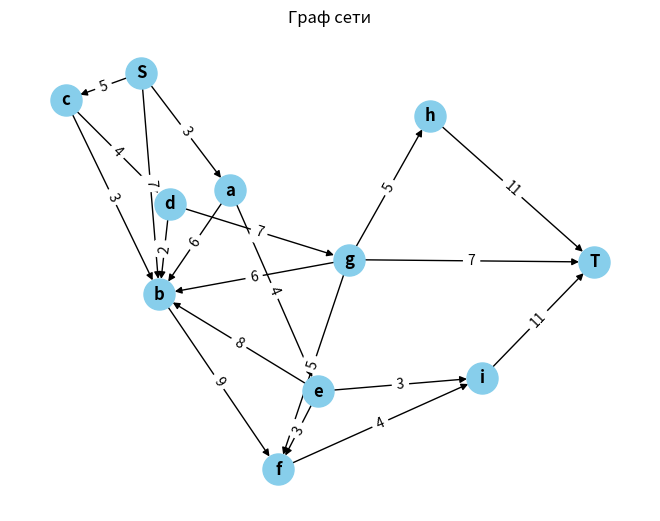
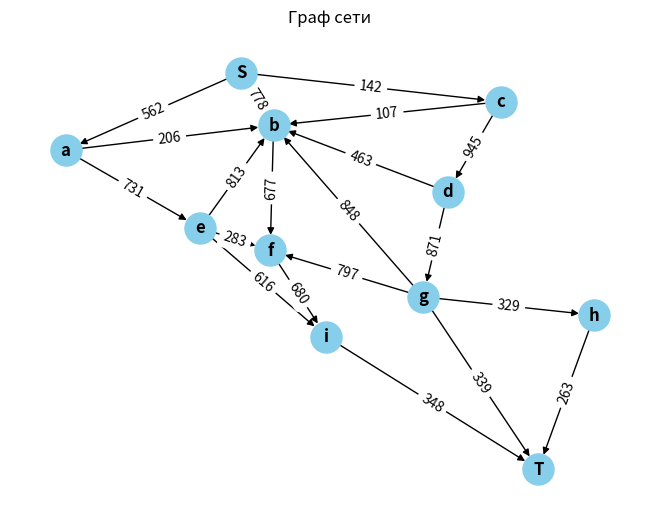

Reproduce these figures in Python, in order.
import matplotlib.pyplot as plt
import networkx as nx
from collections import defaultdict
import random

class FordFulkerson:
    def __init__(self, graph):
        # Инициализация графа и множества посещённых вершин
        self.graph = graph  # Граф представлен в виде словаря
        self.visited = set()  # Множество для отслеживания посещённых вершин

    def ford_fulkerson(self, source, sink):
        max_flow = 0

        while True:
            # Поиск пути от source к sink с помощью DFS
            path = self._dfs(source, sink, [])
            if not path:
                break

            # Определение минимальной ёмкости по найденному пути
            min_capacity = float("inf")
            for u, v in path:
                min_capacity = min(min_capacity, self.graph[u][v])  # Находим минимальную ёмкость

            # Обновление пропускных способностей по найденному пути
            for u, v in path:
                self.graph[u][v] -= min_capacity  # Уменьшаем ёмкость прямого ребра
                self.graph[v][u] += min_capacity  # Увеличиваем ёмкость обратного ребра

            max_flow += min_capacity  # Увеличиваем общий максимальный поток

        return max_flow

    def _dfs(self, node, sink, path):
        # Метод для поиска пути с помощью DFS
        if node == sink:
            return path  # Если достигли sink, возвращаем текущий путь
        self.visited.add(node)  # Добавляем текущую вершину в множество посещённых
        for next_node, capacity in self.graph[node].items():
            # Перебираем соседние вершины
            if next_node not in self.visited and capacity > 0:  # Если вершина не посещена и ёмкость положительна
                new_path = path + [(node, next_node)]  # Добавляем текущее ребро в путь
                result = self._dfs(next_node, sink, new_path)  # Рекурсивный вызов для следующей вершины
                if result:
                    return result
        return None

    def min_cut(self, source):
        # Метод для нахождения минимального разреза
        self.visited.add(source)  # Добавляем начальную вершину в множество посещённых
        reachable_nodes = set()  # Множество для хранения достижимых вершин

        stack = [source]  # Стек для обхода графа
        while stack:
            node = stack.pop()  # Извлекаем вершину из стека
            reachable_nodes.add(node)  # Добавляем её в множество достижимых
            for next_node, capacity in self.graph[node].items():
                # Перебираем соседние вершины
                if next_node not in self.visited and capacity > 0:
                    stack.append(next_node)  # Добавляем в стек для дальнейшего обхода
                    self.visited.add(next_node)  # Помечаем как посещённую

        min_cut = []
        for u in reachable_nodes:
            for v, capacity in self.graph[u].items():
                if v not in reachable_nodes:
                    min_cut.append((u, v))  # Если v недостижима, добавляем ребро в минимальный разрез

        return min_cut  # Возвращаем найденный минимальный разрез

def visualize_graph(edges):
    G = nx.DiGraph()
    for u, v, capacity in edges:
        G.add_edge(u, v, capacity=capacity)
    pos = nx.spring_layout(G)
    nx.draw(G, pos, with_labels=True, node_color="skyblue", node_size=500, font_size=12, font_weight="bold")
    nx.draw_networkx_edge_labels(G, pos, edge_labels={(u, v): str(d["capacity"]) for u, v, d in G.edges(data=True)})
    plt.title("Граф сети")
    plt.show()

def find_max_flow_min_cut(edges):
    G = nx.DiGraph()

    for edge in edges:
        G.add_edge(edge[0], edge[1], capacity=edge[2])

    source = 'S'  # Заменяем на буквы
    sink = 'T'    # Заменяем на буквы
    flow_value, flow_dict = nx.maximum_flow(G, source, sink)
    min_cut = nx.minimum_cut(G, source, sink)

    return flow_value, min_cut

# Список рёбер сети с заменой на буквы
edges = [['S', 'a', 3], ['S', 'b', 7], ['S', 'c', 5],
         ['a', 'e', 4], ['a', 'b', 6],
         ['c', 'b', 3], ['c', 'd', 4],
         ['b', 'f', 9],
         ['d', 'g', 7], ['d', 'b', 2],
         ['e', 'b', 8], ['e', 'f', 3], ['e', 'i', 3],
         ['f', 'i', 4],
         ['g', 'b', 6],['g', 'f', 5],['g', 'h', 5],['g', 'T', 7],
         ['h', 'T', 11],
         ['i', 'T', 11]]

# Находим максимальный поток и минимальный разрез
max_flow, min_cut = find_max_flow_min_cut(edges)

print("Максимальный поток:", max_flow)
print("Минимальный разрез:", min_cut)

# Визуализируем граф
visualize_graph(edges)

# построим граф с другими весами
edges2 = []
for i in range(len(edges)):
    cur_edge = edges[i];
    cur_edge[2] = random.randint(100, 1000)
    edges2.append(cur_edge)

max_flow2, min_cut2 = find_max_flow_min_cut(edges2)

print("Максимальный поток:", max_flow2)
print("Минимальный разрез:", min_cut2)
graph2 = defaultdict(dict)
for u, v, capacity in edges2:
    graph2[u][v] = capacity
    graph2[v][u] = 0  # Обратные ребра для обратного потока

visualize_graph(edges2)








"""
        Алгоритм действий программы
1. Импорт необходимых библиотек
   - Импортируются библиотеки `matplotlib.pyplot` для визуализации, `networkx` для работы с графами, `collections.defaultdict` 
   для удобного создания графа и `random` для генерации случайных весов.

2. Определение класса `FordFulkerson`
   - Создаётся класс `FordFulkerson`, который принимает граф в виде словаря и инициализирует множество `visited` для отслеживания 
   посещённых вершин.

3. Метод `ford_fulkerson`
   - Принимает начальную (`source`) и конечную (`sink`) вершины.
   - Инициализирует переменную `max_flow` для хранения максимального потока.
   - Запускает бесконечный цикл для поиска путей от `source` к `sink` с помощью метода `_dfs`.

4. Поиск пути с помощью метода `_dfs`
   - Проверяет, достигнута ли конечная вершина. Если да, возвращает текущий путь.
   - Если нет, добавляет текущую вершину в множество `visited` и перебирает соседние вершины.
   - Если соседняя вершина доступна (не посещена и имеет положительную ёмкость), рекурсивно вызывает `_dfs`.
   - Если путь найден, возвращает его, иначе возвращает `None`.

5. Обновление пропускных способностей
   - После нахождения пути определяет минимальную ёмкость в найденном пути.
   - Обновляет пропускные способности рёбер в графе, уменьшая их для прямого ребра и увеличивая для обратного.

6. Возврат максимального потока
   - После завершения цикла возвращает значение `max_flow`, которое является максимальным потоком в сети.

7. Метод `min_cut`
   - Принимает начальную вершину (`source`) и определяет достижимые вершины, используя обход в глубину.
   - Составляет список рёбер, которые соединяют достижимые вершины с недостижимыми, и возвращает его как минимальный разрез.

8. Функция `visualize_graph`
   - Принимает список рёбер и создаёт направленный граф с помощью `networkx`.
   - Визуализирует граф с узлами и рёбрами, отображая пропускные способности рёбер.

9. Функция `find_max_flow_min_cut`
   - Создаёт направленный граф из списка рёбер.
   - Определяет начальную (`source`) и конечную (`sink`) вершины.
   - Использует встроенные функции `maximum_flow` и `minimum_cut` из `networkx` для нахождения максимального потока и минимального разреза.

10. Определение рёбер сети
    - Определяется список рёбер сети в виде списка списков, где каждый подсписок содержит начальную вершину, конечную вершину и пропускную способность.

11. Поиск максимального потока и минимального разреза
    - Вызывается функция `find_max_flow_min_cut`, и выводятся результаты для первого набора рёбер.

12. Визуализация графа
    - Вызывается функция `visualize_graph` для отображения графа с заданными рёбрами.

13. Создание нового графа с случайными весами
    - Генерируется новый список рёбер с случайными пропускными способностями.
    - Вызывается функция `find_max_flow_min_cut` для нового графа и выводятся результаты.

14. Визуализация нового графа
    - Вызывается функция `visualize_graph` для отображения графа с новыми случайными весами.
"""

'''
Максимальный поток - это мера количества данных или ресурсов, которые могут пройти через сеть от источника к стоку. 
В контексте сетевых графов и задачи максимального потока обычно рассматривается сеть, в которой вершины представляют собой
 узлы (например, компьютеры, маршрутизаторы), а ребра представляют собой каналы связи между этими узлами.

Источник (source) - это начальная вершина сети, из которой начинается поток данных. Сток (sink) - это конечная вершина, 
в которой поток данных завершается.

Максимальный поток в сети - это максимальное количество данных, которое может протекать от источника к стоку, при условии, 
что соблюдаются определенные ограничения на пропускную способность (capacity) каждого канала связи (ребра).

Алгоритмы максимального потока используются для решения множества задач, включая планирование трафика в сетях передачи данных, 
оптимизацию транспортных потоков в транспортных сетях, а также для моделирования потоков жидкости или газа в физических системах.

Цель алгоритма максимального потока состоит в том, чтобы найти такой путь от источника к стоку, по которому суммарный поток 
данных будет максимальным. При этом учитываются пропускные способности всех каналов связи на этом пути.

Вершины и ребра могут иметь различные пропускные способности, и максимальный поток определяется таким образом, чтобы суммарный 
поток через каждое ребро не превышал его пропускную способность, и чтобы суммарный поток через каждую вершину (кроме источника
 и стока) был равен нулю.

Поиск максимального потока полезен, например, при планировании маршрутов в сети так, чтобы максимизировать пропускную способность
 и избежать перегрузок.
'''
'''
Минимальный разрез в сети представляет собой разделение сети на две части путем удаления ребер таким образом,
 чтобы максимальный поток от источника к стоку был минимален.
Более формально, минимальный разрез - это множество ребер сети, удаление которых разделит сеть на две непересекающиеся
 подсети: одна содержит источник, а другая содержит сток. При этом суммарная пропускная способность удаленных ребер будет 
 минимальной среди всех возможных разрезов. То есть, минимальный разрез определяет наименьшее количество ресурсов (или данных), 
 которые необходимо удалить из сети, чтобы полностью разделить источник и сток, не давая возможности потоку данных достичь стока из источника.
В контексте задачи максимального потока, минимальный разрез обычно используется для определения узких мест в сети, которые могут 
ограничивать максимальный поток. После того, как найден максимальный поток, минимальный разрез позволяет определить, какие каналы связи являются 
узкими местами, или наиболее уязвимыми местами в сети.
Например, если удаление определенного ребра приводит к уменьшению максимального потока, это означает, что это ребро является частью минимального 
разреза и является узким местом в сети.
Таким образом, минимальный разрез и максимальный поток тесно связаны и используются вместе для анализа и оптимизации сетевых структур.
'''
